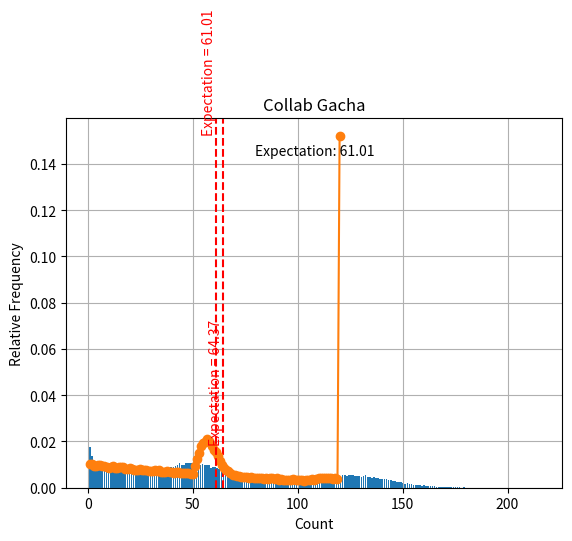

Python code for this plot:
import matplotlib.pyplot as plt
import numpy as np
from collections import Counter
import random
#一般单up池
def gachaNormalUntilNew6StarGet():
    count = 0
    countThisRound = 0
    yellowTicket = 0
    while(1):
        count += 1
        increase = 0
        countThisRound += 1
        
        # 小保底
        if countThisRound > 50:
            increase = (countThisRound - 50) * 2

        i = random.randint(1, 100)

        if i <= 2 + increase:

            countThisRound = 0

            # 150抽后6星保底
            if count >= 150:
                yellowTicket += 1
                return count, yellowTicket
            
            # 6星
            if random.random() < 0.5:
                yellowTicket += 1
                return count, yellowTicket
            else:
                yellowTicket += 10
                continue

        # 黄票计算
        if i <= 2 + increase + 8:
            yellowTicket += 5
            continue

        if i <= 2 + increase + 8 + 50:
            yellowTicket += 1
            continue

#限定卡池
def gachaLimitedUntilNew6StarGet():
    count = 0
    yellowTicket = 0
    countThisRound = 0
    new6Star1 = 0 # 限定
    new6Star2 = 0 # 非限定

    while(1):
        count += 1
        increase = 0
        countThisRound += 1

        if countThisRound > 50:
            increase = (countThisRound - 50) * 2
        i = random.randint(1, 100)

        if i <= 2 + increase:
            countThisRound = 0
            tmp = random.random()
            if tmp < 0.35:
                if new6Star1 == 0:
                    new6Star1 = 1
                    yellowTicket += 1
                else:
                    yellowTicket += 10
                
            
            if tmp >= 0.35 and tmp < 0.7:
                if new6Star2 == 0:
                    new6Star2 = 1
                    yellowTicket += 1
                else:
                    yellowTicket += 10
            
            # 抽齐
            if new6Star1 and new6Star2:
                return count, yellowTicket
            
            # 井当期非限定，领限定
            if count >= 300:
                yellowTicket += 1
                return count, yellowTicket

            if tmp >= 0.7:
                yellowTicket += 10
                continue

        if i <= 2 + increase + 8:
            yellowTicket += 5
            continue

        if i <= 2 + increase + 8 + 50:
            yellowTicket += 1
            continue

# 联动卡池
def gachaCollabUntilNew6StarGet():
    count = 0
    countThisRound = 0
    yellowTicket = 0
    while(1):
        count += 1
        increase = 0
        countThisRound += 1
        
        # 小保底
        if countThisRound > 50:
            increase = (countThisRound - 50) * 2

        i = random.randint(1, 100)

        if count >= 120:
            yellowTicket += 1
            return count, yellowTicket
        
        if i <= 2 + increase:

            countThisRound = 0


            # 6星
            if random.random() < 0.5:
                yellowTicket += 1
                return count, yellowTicket
            else:
                yellowTicket += 10
                continue
        # 黄票计算
        if i <= 2 + increase + 8:
            yellowTicket += 5
            continue

        if i <= 2 + increase + 8 + 50:
            yellowTicket += 1
            continue


def calculateNormal(times = 100000):
    countRec = []
    yellowTicketRec = []
    for i in range(times):
        count, yellowTicket = gachaNormalUntilNew6StarGet()
        countRec.append(count)
        yellowTicketRec.append(yellowTicket)
    
    return countRec, yellowTicketRec

def calculateLimited(times = 100000):
    countRec = []
    yellowTicketRec = []
    for i in range(times):
        count, yellowTicket = gachaLimitedUntilNew6StarGet()
        countRec.append(count)
        yellowTicketRec.append(yellowTicket)
    
    return countRec, yellowTicketRec
def calculateCollab(times = 100000):
    countRec = []
    yellowTicketRec = []
    for i in range(times):
        count, yellowTicket = gachaCollabUntilNew6StarGet()
        countRec.append(count)
        yellowTicketRec.append(yellowTicket)
    
    return countRec, yellowTicketRec

def plot_relative_frequency_distribution_with_expectation_and_line(countRec, title):
    count_freq = Counter(countRec)
    total_counts = len(countRec)
    counts = sorted(count_freq.keys())
    frequencies = [count_freq[count] / total_counts for count in counts]

    expectation = sum(count * freq for count, freq in zip(counts, frequencies))

    plt.plot(counts, frequencies, marker='o', linestyle='-')
    plt.title(title)
    plt.xlabel('Count')
    plt.ylabel('Relative Frequency')

    plt.annotate(f'Expectation: {expectation:.2f}', xy=(0.5, 0.9), xycoords='axes fraction', ha='center')

    plt.axvline(x=expectation, color='r', linestyle='--')
    plt.text(expectation, max(frequencies), f'Expectation = {expectation:.2f}', rotation=90, va='bottom', ha='right', color='r')

    plt.grid(True)
    plt.show()

def plot_yellow_ticket_frequency_distribution(yellowTicketRec, title):
    plt.hist(yellowTicketRec, bins=max(yellowTicketRec)-min(yellowTicketRec)+1, density=True, align='left', rwidth=0.8)

    expectation = sum(yellowTicketRec) / len(yellowTicketRec)

    plt.title(title)
    plt.xlabel('Yellow Tickets')
    plt.ylabel('Frequency')
    
    plt.axvline(x=expectation, color='r', linestyle='--')
    plt.text(expectation, plt.gca().get_ylim()[1], f'Expectation = {expectation:.2f}', rotation=90, va='bottom', ha='right', color='r')

    plt.grid(True)
    plt.show()

def plotNormal():
    countRec, yellowTicketRec = calculateNormal(100000)
    # plot_yellow_ticket_frequency_distribution(yellowTicketRec, 'Normal Gacha')
    plot_relative_frequency_distribution_with_expectation_and_line(countRec, 'Normal Gacha')
    plot_relative_frequency_distribution_with_expectation_and_line(countRec, 'Normal Gacha')

# plotNormal()

def plotLimited():
    countRec, yellowTicketRec = calculateLimited(100000)
    plot_yellow_ticket_frequency_distribution(yellowTicketRec, 'Limited Gacha')
    plot_relative_frequency_distribution_with_expectation_and_line(countRec, 'Limited Gacha')

# plotLimited()

def plotcollab():
    countRec, yellowTicketRec = calculateCollab(100000)
    plot_yellow_ticket_frequency_distribution(yellowTicketRec, 'Collab Gacha')
    plot_relative_frequency_distribution_with_expectation_and_line(countRec, 'Collab Gacha')

plotcollab()